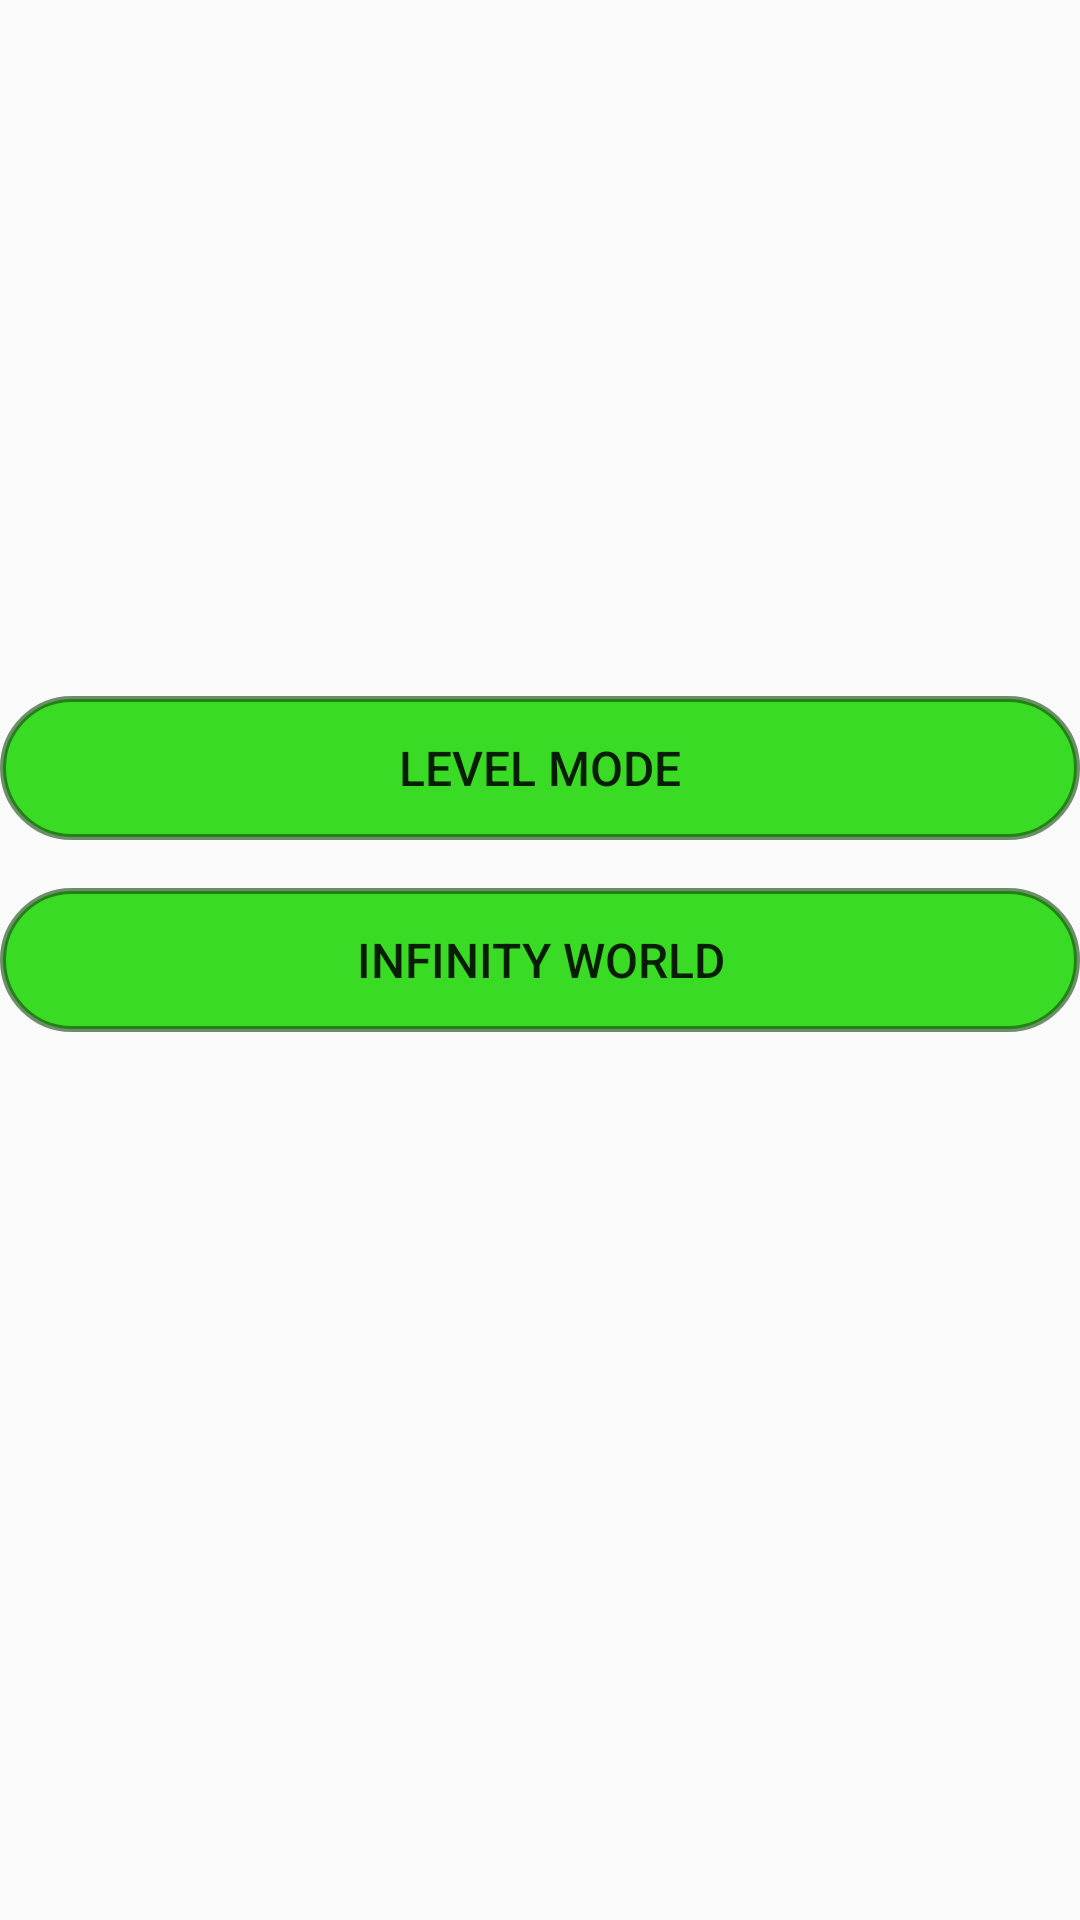

This screen was rendered from an Android layout file. Write that file and the resources it references.
<!-- AndroidManifest.xml: application theme Theme.AppCompat.Light.NoActionBar -->
<!-- res/layout/activity_middle.xml -->
<?xml version="1.0" encoding="utf-8"?>
<RelativeLayout xmlns:android="http://schemas.android.com/apk/res/android"
    xmlns:tools="http://schemas.android.com/tools"
    android:id="@+id/main"
    android:orientation="vertical"
    android:layout_width="match_parent"
    android:layout_height="match_parent"
    tools:context=".MiddleActivity"
    android:background="@drawable/background"
    >
    <ImageView
        android:layout_width="match_parent"
        android:layout_height="match_parent"
        android:src="@drawable/background"
        android:scaleType="centerCrop"
        />


    <Button
        android:id="@+id/play2"
        android:layout_width="match_parent"
        android:layout_height="wrap_content"
        android:background="@drawable/shape3"
        android:text="Level mode"
        android:textSize="16sp"
        android:layout_centerHorizontal="true"
        android:layout_above="@id/play1"
        android:layout_marginBottom="16dp"/>

    <Button
        android:layout_width="match_parent"
        android:layout_height="wrap_content"
        android:background="@drawable/shape3"
        android:text="Infinity world"
        android:layout_centerInParent="true"
        android:textSize="16sp"
        android:id="@+id/play1"/>
    <ImageButton
        android:id="@+id/btnVolume"
        android:layout_width="75dp"
        android:layout_height="65dp"
        android:layout_alignParentBottom="true"
        android:layout_marginStart="16dp"
        android:layout_marginLeft="16dp"
        android:layout_marginTop="16dp"
        android:layout_marginEnd="16dp"
        android:layout_marginRight="16dp"
        android:layout_marginBottom="17dp"
        android:background="@drawable/button_shape5"
        android:src="@drawable/baseline_volume_up_24"
        />

</RelativeLayout>
<!-- resources referenced by this layout -->
<resources>
  <!-- drawable button_shape5 (drawable) -->
  <?xml version="1.0" encoding="utf-8"?>
  <shape xmlns:android="http://schemas.android.com/apk/res/android"
      android:shape="rectangle">
      <corners android:radius="16dp" />
  
  </shape>
  <!-- drawable shape3 (drawable) -->
  <?xml version="1.0" encoding="utf-8"?>
  <shape xmlns:android="http://schemas.android.com/apk/res/android"
      android:shape="rectangle">
      <corners android:radius="25dp" />
      <solid android:color="#3ADB24" />
      <stroke android:width="2dp" android:color="#9D144B10" />
  </shape>
</resources>
